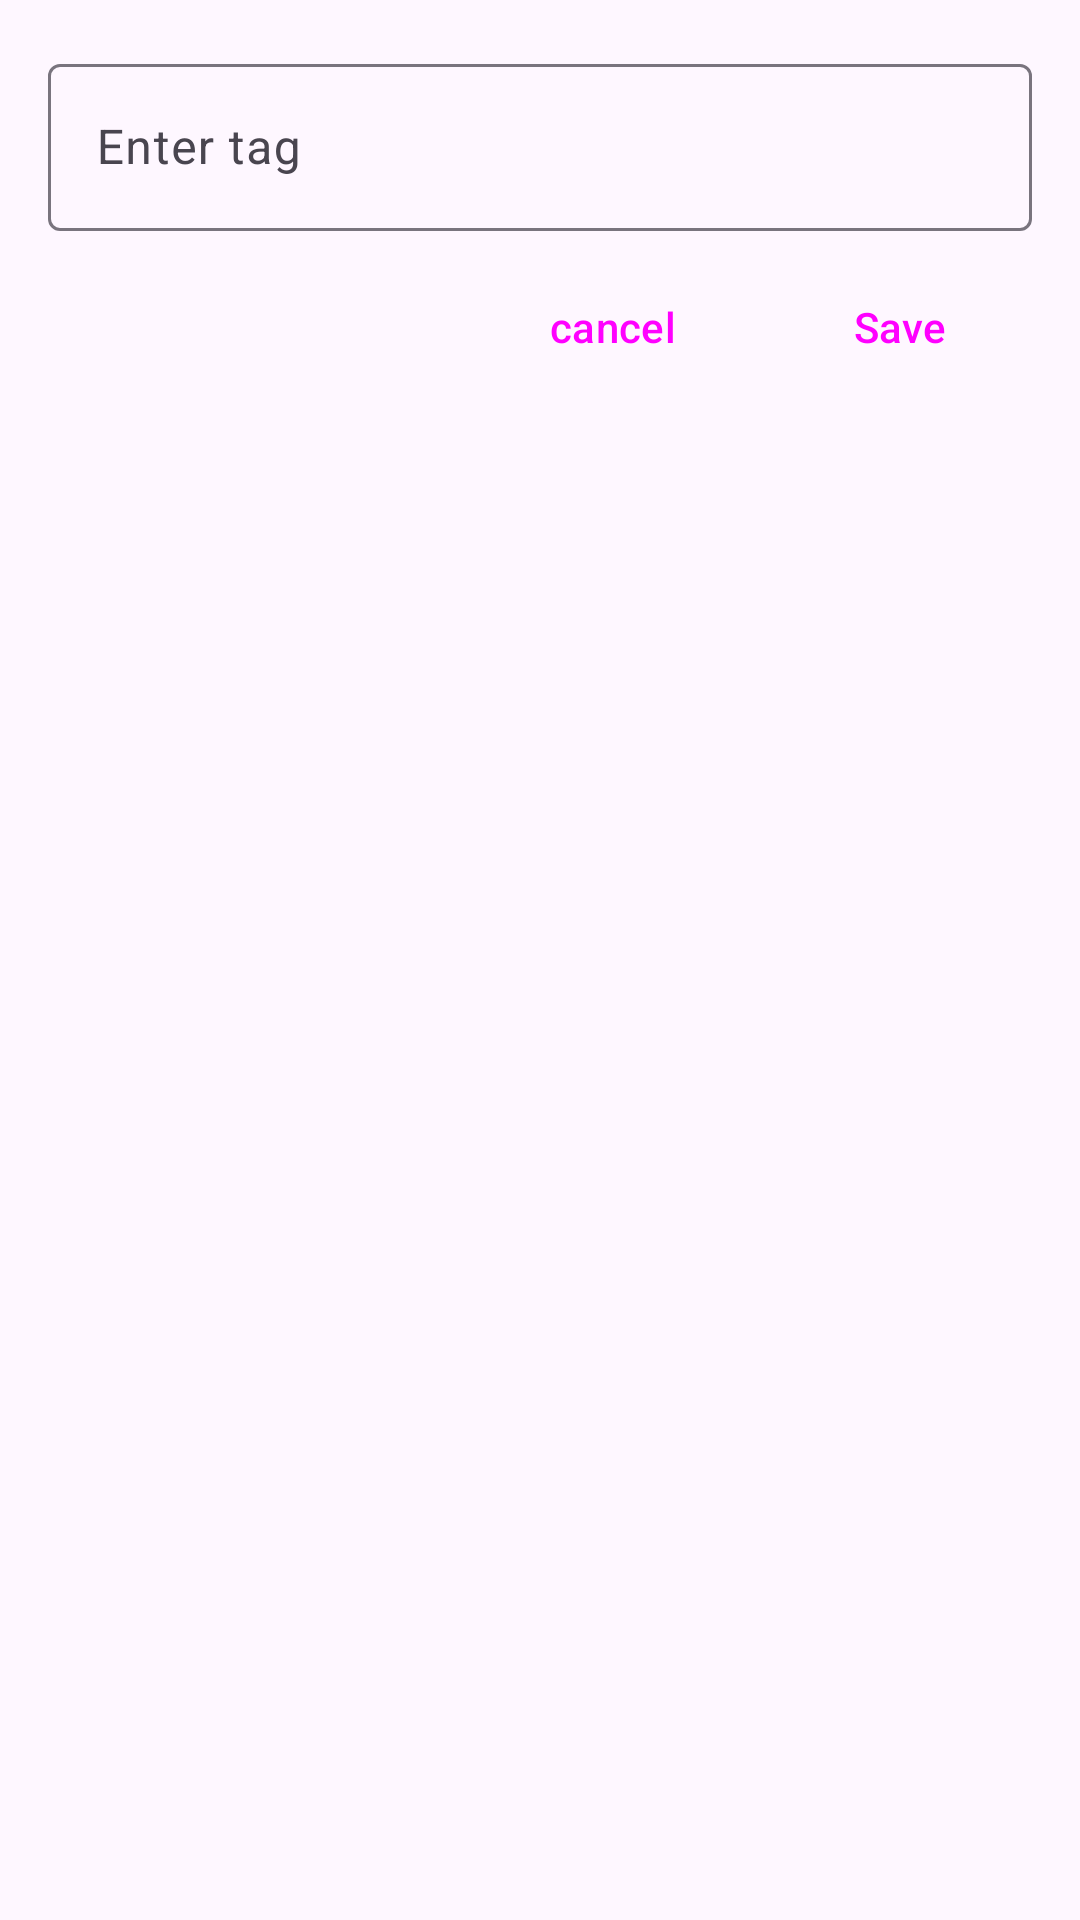

Reconstruct the res/layout file that produces this screen, plus the resources it refers to.
<!-- AndroidManifest.xml: application theme Theme.QrStorage -->
<!-- res/layout/edit_tag_dialog_layout.xml -->
<?xml version="1.0" encoding="utf-8"?>
<androidx.appcompat.widget.LinearLayoutCompat xmlns:android="http://schemas.android.com/apk/res/android"
    android:layout_width="match_parent"
    android:layout_height="match_parent"
    android:backgroundTint="@color/white"
    android:orientation="vertical"
    android:padding="16dp">

    <com.google.android.material.textfield.TextInputLayout
        android:layout_width="match_parent"
        android:layout_height="wrap_content"
        android:hint="@string/enter_tag">

        <com.google.android.material.textfield.TextInputEditText
            android:id="@+id/tagInput"
            android:layout_width="match_parent"
            android:layout_height="wrap_content"
            android:imeOptions="actionDone"
            android:inputType="text" />
    </com.google.android.material.textfield.TextInputLayout>

    <LinearLayout
        android:layout_width="match_parent"
        android:layout_height="wrap_content"
        android:gravity="end"
        android:layout_marginTop="8dp"
        android:orientation="horizontal">
        <com.google.android.material.button.MaterialButton
            android:id="@+id/cancel_edit_button"
            android:layout_width="wrap_content"
            android:layout_height="wrap_content"
            style="@style/Widget.Material3.Button.TextButton"
            android:text="cancel"/>
        <com.google.android.material.button.MaterialButton
            android:id="@+id/save_edit_button"
            android:layout_width="wrap_content"
            android:layout_height="wrap_content"
            style="@style/Widget.Material3.Button.TextButton"
            android:layout_marginStart="8dp"
            android:text="Save"/>
    </LinearLayout>


</androidx.appcompat.widget.LinearLayoutCompat>
<!-- resources referenced by this layout -->
<resources>
  <string name="enter_tag">Enter tag</string>
  <style name="Theme.QrStorage" parent="Base.Theme.QrStorage" />
  <style name="Base.Theme.QrStorage" parent="Theme.Material3.Light.NoActionBar">
          
           <item name="colorPrimary">@color/primary_blue</item>
          <item name="colorPrimaryContainer">@color/primary_blue</item>
          <item name="colorOnPrimaryContainer">@color/white</item>
      </style>
  <!-- not gathered from this repository: default colours our renderer supplied (Android Studio template values) -->
  <color name="white">#FFFFFFFF</color>
</resources>
